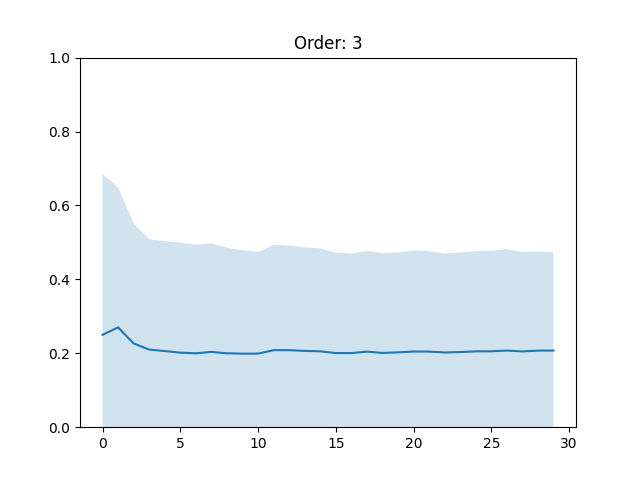

The file beside this chart, header and first rows:
, 10, 16, 18, 20, 22, 23, 24, 25, 31, 32, 33, 40, 41, 45, 49, 50, 52, 53, 56, 58, 59, 63, 64
0, 1.0, 0.0, 1.0, 0.0, 0.0, 1.0, 1.0, 0.0, 0.0, 1.0, 1.0, 1.0, 1.0, 0.0, 1.0, 1.0, 0.0, 0.0, 0.0, 0.0, 0.0, 0.0, 0.0
1, 1.0, 0.0, 0.5, 0.0, 1.0, 0.5, 1.0, 1.0, 0.0, 0.5, 1.0, 0.5, 0.5, 0.5, 1.0, 0.5, 0.5, 0.0, 0.0, 0.0, 0.0, 0.0, 0.0
2, 1.0, 0.0, 0.3333, 0.0, 0.6667, 0.6667, 0.6667, 0.6667, 0.0, 0.3333, 1.0, 1.0, 0.3333, 0.6667, 0.6667, 0.3333, 0.6667, 0.3333, 0.0, 0.0, 0.0, 0.0, 0.0
3, 0.75, 0.0, 0.75, 0.0, 1.0, 0.75, 1.0, 0.5, 0.0, 0.25, 0.75, 1.0, 0.5, 1.0, 0.5, 0.25, 1.0, 0.5, 0.0, 0.0, 0.0, 0.0, 0.0
4, 0.6, 0.0, 1.0, 0.0, 0.8, 0.8, 0.8, 0.4, 0.0, 0.2, 0.6, 0.8, 0.6, 0.8, 0.4, 0.4, 0.8, 0.8, 0.0, 0.0, 0.0, 0.0, 0.0
5, 0.6667, 0.0, 0.8333, 0.0, 0.6667, 0.6667, 0.8333, 0.5, 0.0, 0.3333, 0.6667, 0.6667, 0.5, 0.8333, 0.5, 0.3333, 0.8333, 0.8333, 0.0, 0.0, 0.0, 0.1667, 0.0
6, 0.7143, 0.0, 1.0, 0.0, 0.5714, 0.5714, 0.7143, 0.4286, 0.0, 0.2857, 0.7143, 0.5714, 0.4286, 0.8571, 0.5714, 0.2857, 0.7143, 0.8571, 0.0, 0.0, 0.0, 0.1429, 0.0
7, 0.75, 0.0, 0.875, 0.0, 0.5, 0.75, 0.75, 0.5, 0.125, 0.25, 0.75, 0.5, 0.375, 0.75, 0.5, 0.375, 0.75, 0.875, 0.0, 0.0, 0.0, 0.125, 0.0
8, 0.6667, 0.0, 0.8889, 0.0, 0.4444, 0.6667, 0.7778, 0.5556, 0.2222, 0.2222, 0.6667, 0.5556, 0.3333, 0.7778, 0.5556, 0.3333, 0.7778, 0.7778, 0.0, 0.0, 0.0, 0.1111, 0.0
9, 0.7, 0.0, 0.9, 0.0, 0.5, 0.8, 0.7, 0.5, 0.2, 0.3, 0.7, 0.6, 0.3, 0.8, 0.7, 0.4, 0.7, 0.8, 0.0, 0.0, 0.0, 0.1, 0.0
10, 0.6364, 0.0, 1.0, 0.0, 0.5455, 0.8182, 0.7273, 0.4545, 0.1818, 0.2727, 0.6364, 0.6364, 0.2727, 0.7273, 0.7273, 0.4545, 0.6364, 0.9091, 0.0, 0.0, 0.0, 0.09091, 0.0
11, 0.5833, 0.08333, 0.9167, 0.0, 0.5833, 0.75, 0.8333, 0.5, 0.25, 0.25, 0.6667, 0.5833, 0.3333, 0.6667, 0.75, 0.5, 0.6667, 0.9167, 0.0, 0.0, 0.0, 0.08333, 0.0
12, 0.5385, 0.07692, 0.9231, 0.0, 0.6154, 0.6923, 0.8462, 0.5385, 0.2308, 0.3077, 0.6154, 0.6154, 0.3077, 0.6154, 0.7692, 0.5385, 0.6154, 0.9231, 0.0, 0.0, 0.0, 0.07692, 0.0
13, 0.6429, 0.07143, 1.0, 0.0, 0.5714, 0.6429, 0.7857, 0.6429, 0.2857, 0.3571, 0.7143, 0.6429, 0.2857, 0.5714, 0.7857, 0.5, 0.7143, 0.9286, 0.0, 0.0, 0.0, 0.07143, 0.0
14, 0.6, 0.06667, 0.9333, 0.0, 0.6, 0.7333, 0.8, 0.6667, 0.2667, 0.3333, 0.7333, 0.6667, 0.2667, 0.5333, 0.7333, 0.5333, 0.8, 0.9333, 0.0, 0.0, 0.0, 0.06667, 0.0
15, 0.5625, 0.0625, 0.9375, 0.0625, 0.5625, 0.75, 0.75, 0.6875, 0.25, 0.3125, 0.75, 0.6875, 0.25, 0.5, 0.75, 0.5, 0.75, 0.875, 0.0, 0.0, 0.0, 0.0625, 0.0
16, 0.5294, 0.05882, 0.8824, 0.05882, 0.5294, 0.7059, 0.7647, 0.7059, 0.2941, 0.2941, 0.7059, 0.7059, 0.2353, 0.4706, 0.7647, 0.4706, 0.8235, 0.8824, 0.0, 0.0, 0.0, 0.05882, 0.0
17, 0.5, 0.05556, 0.8889, 0.05556, 0.5, 0.7222, 0.8333, 0.6667, 0.3333, 0.2778, 0.7222, 0.7778, 0.2778, 0.5556, 0.7222, 0.5556, 0.8333, 0.8889, 0.0, 0.0, 0.0, 0.05556, 0.0
18, 0.5263, 0.05263, 0.8421, 0.05263, 0.4737, 0.7368, 0.8421, 0.6842, 0.4211, 0.2632, 0.7368, 0.7895, 0.2632, 0.5263, 0.7368, 0.5789, 0.8421, 0.8421, 0.0, 0.0, 0.0, 0.05263, 0.0
19, 0.55, 0.05, 0.8, 0.05, 0.45, 0.75, 0.8, 0.65, 0.4, 0.25, 0.7, 0.8, 0.3, 0.55, 0.75, 0.55, 0.8, 0.8, 0.0, 0.0, 0.0, 0.05, 0.0
20, 0.5238, 0.04762, 0.7619, 0.04762, 0.4762, 0.7143, 0.8095, 0.6667, 0.4286, 0.2381, 0.7143, 0.8095, 0.2857, 0.5238, 0.7619, 0.5238, 0.8095, 0.8571, 0.0, 0.0, 0.0, 0.04762, 0.0
21, 0.5, 0.04545, 0.7273, 0.04545, 0.4545, 0.7727, 0.8182, 0.6364, 0.5, 0.2273, 0.7727, 0.8182, 0.3182, 0.5, 0.7273, 0.5455, 0.8182, 0.8636, 0.0, 0.0, 0.0, 0.04545, 0.0
22, 0.5217, 0.04348, 0.6957, 0.04348, 0.4348, 0.7826, 0.8261, 0.6087, 0.5652, 0.2174, 0.7826, 0.8261, 0.3043, 0.5217, 0.7391, 0.5652, 0.8261, 0.8696, 0.0, 0.0, 0.0, 0.04348, 0.0
23, 0.5, 0.04167, 0.6667, 0.04167, 0.4167, 0.8333, 0.8333, 0.5833, 0.5417, 0.2083, 0.7917, 0.8333, 0.2917, 0.5, 0.75, 0.5417, 0.875, 0.8333, 0.0, 0.0, 0.0, 0.04167, 0.0
24, 0.52, 0.08, 0.68, 0.04, 0.4, 0.84, 0.88, 0.56, 0.52, 0.2, 0.76, 0.84, 0.28, 0.48, 0.72, 0.56, 0.84, 0.84, 0.0, 0.0, 0.0, 0.04, 0.0
25, 0.5385, 0.07692, 0.6923, 0.03846, 0.3846, 0.8077, 0.9231, 0.5385, 0.5, 0.1923, 0.8077, 0.8077, 0.2692, 0.5, 0.6923, 0.5769, 0.8462, 0.8462, 0.0, 0.0, 0.0, 0.03846, 0.0
26, 0.5556, 0.07407, 0.6667, 0.03704, 0.4074, 0.8148, 0.8889, 0.5185, 0.4815, 0.1852, 0.7778, 0.7778, 0.2963, 0.4815, 0.6667, 0.5556, 0.8519, 0.8519, 0.0, 0.0, 0.0, 0.03704, 0.0
27, 0.5357, 0.07143, 0.6429, 0.03571, 0.3929, 0.7857, 0.8929, 0.5, 0.4643, 0.1786, 0.8214, 0.7857, 0.3214, 0.5, 0.6429, 0.6071, 0.8929, 0.8571, 0.0, 0.0, 0.0, 0.07143, 0.0
28, 0.5517, 0.06897, 0.6552, 0.03448, 0.3793, 0.7931, 0.8621, 0.4828, 0.4483, 0.2069, 0.7931, 0.7586, 0.3103, 0.4828, 0.6207, 0.5862, 0.8966, 0.8621, 0.0, 0.0, 0.0, 0.06897, 0.0
29, 0.5667, 0.06667, 0.6333, 0.03333, 0.3667, 0.8, 0.8667, 0.4667, 0.5, 0.2333, 0.8333, 0.7333, 0.3, 0.5, 0.6667, 0.5667, 0.8667, 0.8333, 0.0, 0.0, 0.0, 0.06667, 0.0
